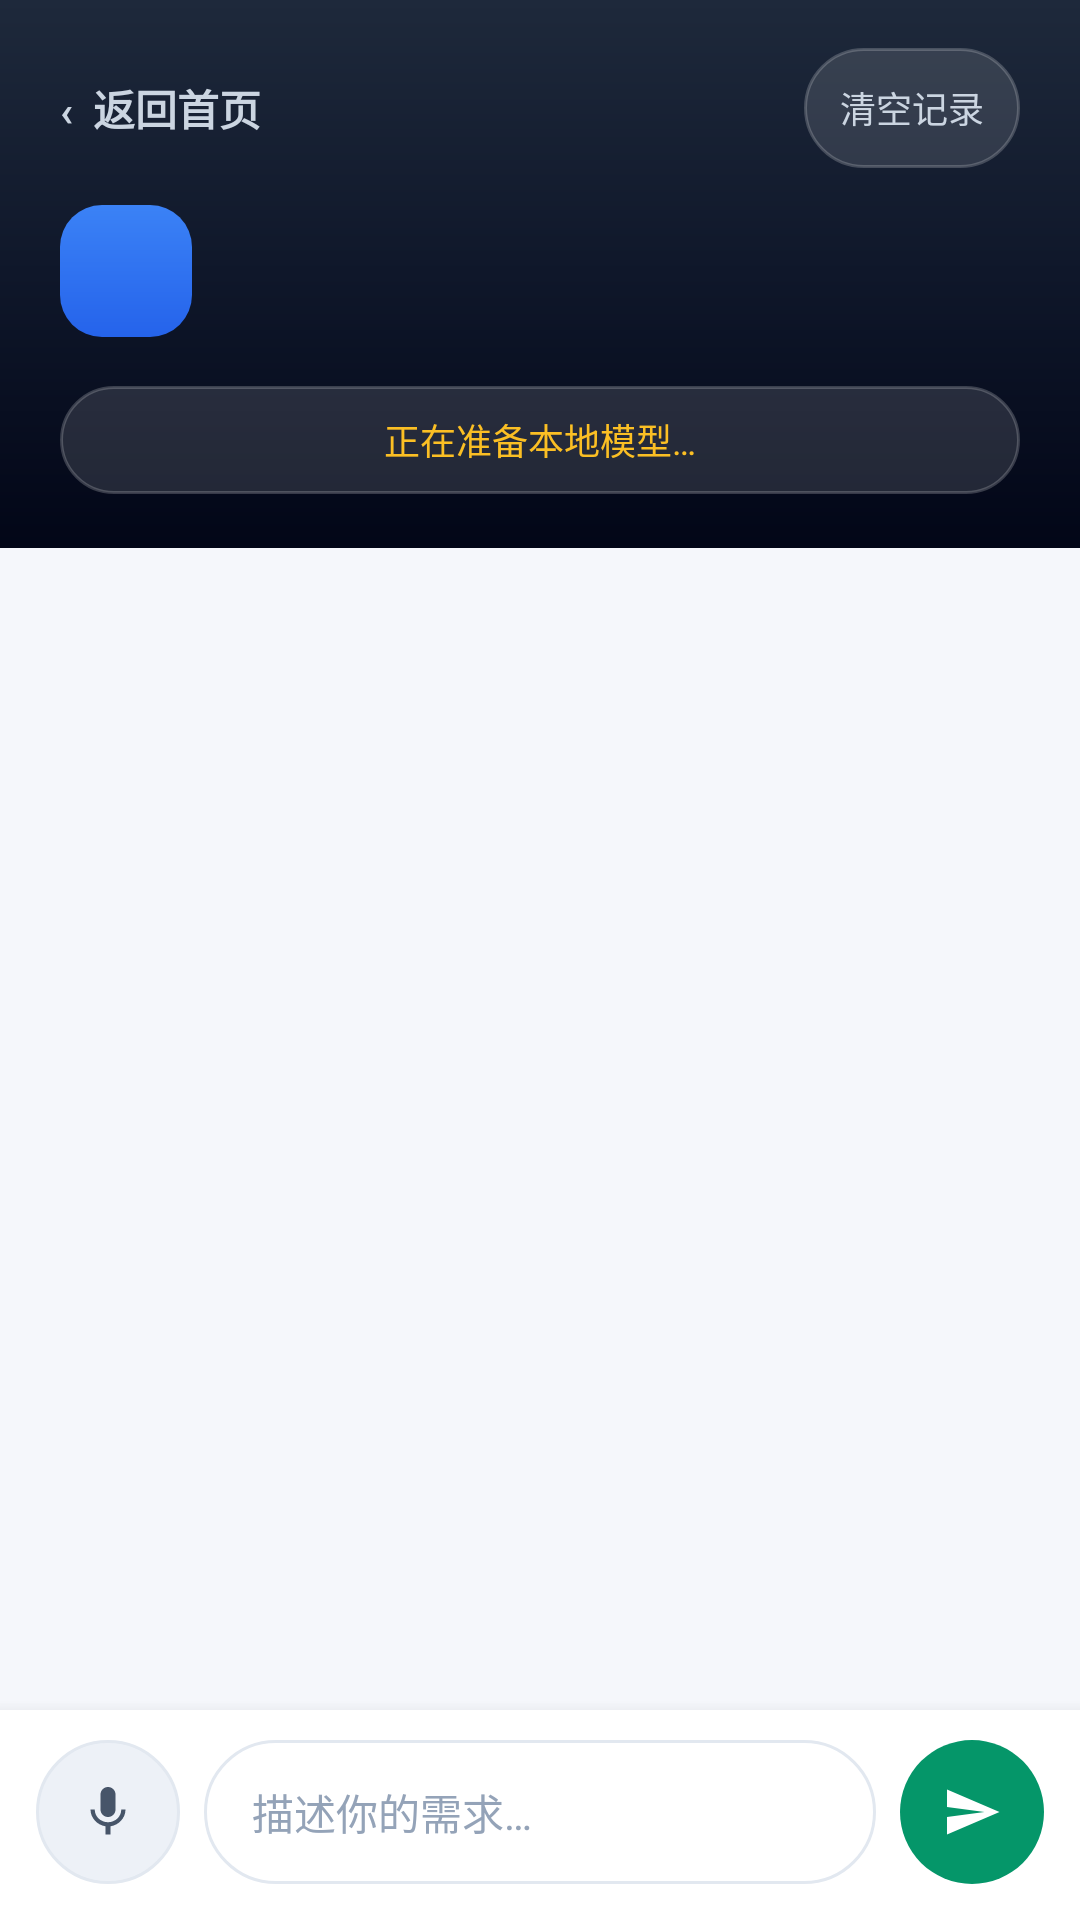

The Android layout XML behind this screen, and the referenced resources:
<!-- AndroidManifest.xml: application theme Theme.QwenOnDevice -->
<!-- res/layout/activity_module.xml -->
<?xml version="1.0" encoding="utf-8"?>
<LinearLayout xmlns:android="http://schemas.android.com/apk/res/android"
    xmlns:app="http://schemas.android.com/apk/res-auto"
    android:layout_width="match_parent"
    android:layout_height="match_parent"
    android:background="@color/bg_background"
    android:orientation="vertical">

    <LinearLayout
        android:layout_width="match_parent"
        android:layout_height="wrap_content"
        android:background="@drawable/bg_hero_gradient"
        android:orientation="vertical"
        android:paddingStart="20dp"
        android:paddingTop="12dp"
        android:paddingEnd="20dp"
        android:paddingBottom="18dp">

        <LinearLayout
            android:layout_width="match_parent"
            android:layout_height="48dp"
            android:gravity="center_vertical"
            android:orientation="horizontal">
            <TextView
                android:id="@+id/btnBackHome"
                android:layout_width="0dp"
                android:layout_height="48dp"
                android:layout_weight="1"
                android:clickable="true"
                android:focusable="true"
                android:foreground="?attr/selectableItemBackground"
                android:gravity="center_vertical"
                android:text="‹  返回首页"
                android:textColor="@color/hero_on_faint"
                android:textSize="14sp"
                android:textStyle="bold" />
            <TextView
                android:id="@+id/btnPageAction"
                android:layout_width="wrap_content"
                android:layout_height="40dp"
                android:background="@drawable/bg_chip_pill_on_dark"
                android:clickable="true"
                android:focusable="true"
                android:foreground="?attr/selectableItemBackgroundBorderless"
                android:gravity="center"
                android:minWidth="72dp"
                android:paddingStart="12dp"
                android:paddingEnd="12dp"
                android:text="清空记录"
                android:textColor="@color/hero_on_faint"
                android:textSize="12sp" />
        </LinearLayout>

        <LinearLayout
            android:layout_width="match_parent"
            android:layout_height="wrap_content"
            android:layout_marginTop="6dp"
            android:gravity="center_vertical"
            android:orientation="horizontal">
            <ImageView
                android:id="@+id/moduleIcon"
                android:layout_width="44dp"
                android:layout_height="44dp"
                android:background="@drawable/hero_logo_bg"
                android:contentDescription="模块图标"
                android:padding="10dp" />
            <LinearLayout
                android:layout_width="0dp"
                android:layout_height="wrap_content"
                android:layout_marginStart="14dp"
                android:layout_weight="1"
                android:orientation="vertical">
                <TextView
                    android:id="@+id/moduleTitle"
                    android:layout_width="wrap_content"
                    android:layout_height="wrap_content"
                    android:textColor="@color/hero_on"
                    android:textSize="21sp"
                    android:textStyle="bold" />
                <TextView
                    android:id="@+id/moduleSubtitle"
                    android:layout_width="match_parent"
                    android:layout_height="wrap_content"
                    android:layout_marginTop="4dp"
                    android:textColor="@color/hero_on_muted"
                    android:textSize="12sp" />
            </LinearLayout>
        </LinearLayout>

        <TextView
            android:id="@+id/modelStatus"
            android:layout_width="match_parent"
            android:layout_height="wrap_content"
            android:layout_marginTop="14dp"
            android:background="@drawable/bg_chip_pill_on_dark"
            android:gravity="center"
            android:minHeight="36dp"
            android:paddingStart="12dp"
            android:paddingEnd="12dp"
            android:text="正在准备本地模型…"
            android:textColor="#FBBF24"
            android:textSize="12sp" />
    </LinearLayout>

    <HorizontalScrollView
        android:layout_width="match_parent"
        android:layout_height="wrap_content"
        android:scrollbars="none">
        <LinearLayout
            android:id="@+id/chipContainer"
            android:layout_width="wrap_content"
            android:layout_height="wrap_content"
            android:orientation="horizontal"
            android:paddingStart="16dp"
            android:paddingTop="12dp"
            android:paddingEnd="16dp"
            android:paddingBottom="10dp" />
    </HorizontalScrollView>

    <ScrollView
        android:id="@+id/contentScroll"
        android:layout_width="match_parent"
        android:layout_height="0dp"
        android:layout_weight="1"
        android:clipToPadding="false"
        android:fillViewport="true"
        android:paddingStart="16dp"
        android:paddingEnd="16dp"
        android:paddingBottom="12dp">
        <LinearLayout
            android:id="@+id/contentContainer"
            android:layout_width="match_parent"
            android:layout_height="wrap_content"
            android:orientation="vertical" />
    </ScrollView>

    <LinearLayout
        android:layout_width="match_parent"
        android:layout_height="wrap_content"
        android:background="@color/surface"
        android:elevation="8dp"
        android:gravity="center_vertical"
        android:orientation="horizontal"
        android:paddingStart="12dp"
        android:paddingTop="10dp"
        android:paddingEnd="12dp"
        android:paddingBottom="12dp">
        <ImageButton android:id="@+id/btnVoice" android:layout_width="48dp" android:layout_height="48dp" android:background="@drawable/bg_btn_voice" android:contentDescription="语音输入" android:padding="13dp" android:src="@drawable/ic_mic" />
        <EditText android:id="@+id/inputText" android:layout_width="0dp" android:layout_height="48dp" android:layout_marginStart="8dp" android:layout_weight="1" android:background="@drawable/bg_input_floating" android:hint="描述你的需求…" android:imeOptions="actionSend" android:inputType="textCapSentences|textMultiLine" android:maxLines="4" android:paddingStart="16dp" android:paddingEnd="16dp" android:textColor="@color/text_primary" android:textColorHint="@color/text_hint" android:textSize="14sp" />
        <ImageButton android:id="@+id/btnSend" android:layout_width="48dp" android:layout_height="48dp" android:layout_marginStart="8dp" android:background="@drawable/bg_btn_primary" android:contentDescription="发送" android:padding="13dp" android:src="@drawable/ic_send" app:tint="@color/on_accent" />
    </LinearLayout>
</LinearLayout>
<!-- resources referenced by this layout -->
<resources>
  <color name="bg_background">#F5F7FB</color>
  <color name="hero_on">#FFFFFF</color>
  <color name="hero_on_faint">#CBD5E1</color>
  <color name="hero_on_muted">#94A3B8</color>
  <color name="on_accent">#FFFFFF</color>
  <color name="surface">#FFFFFF</color>
  <color name="text_hint">#94A3B8</color>
  <color name="text_primary">#0F172A</color>
  <!-- drawable bg_btn_primary (drawable) -->
  <?xml version="1.0" encoding="utf-8"?>
  <shape xmlns:android="http://schemas.android.com/apk/res/android" android:shape="rectangle">
      <corners android:radius="@dimen/corner_input" />
      <solid android:color="@color/accent" />
  </shape>
  <!-- drawable bg_btn_voice (drawable) -->
  <?xml version="1.0" encoding="utf-8"?>
  <shape xmlns:android="http://schemas.android.com/apk/res/android" android:shape="oval">
      <solid android:color="@color/chip_bg" />
      <stroke android:width="1dp" android:color="@color/outline" />
  </shape>
  <!-- drawable bg_chip_pill_on_dark (drawable) -->
  <?xml version="1.0" encoding="utf-8"?>
  <shape xmlns:android="http://schemas.android.com/apk/res/android" android:shape="rectangle">
      <corners android:radius="999dp" />
      <solid android:color="#1FFFFFFF" />
      <stroke android:width="1dp" android:color="#33FFFFFF" />
  </shape>
  <!-- drawable bg_hero_gradient (drawable) -->
  <?xml version="1.0" encoding="utf-8"?>
  <shape xmlns:android="http://schemas.android.com/apk/res/android"
      android:shape="rectangle">
      <gradient
          android:angle="270"
          android:startColor="@color/hero_surface_top"
          android:centerColor="@color/hero_surface_center"
          android:endColor="@color/hero_surface_bottom" />
  </shape>
  <!-- drawable bg_input_floating (drawable) -->
  <?xml version="1.0" encoding="utf-8"?>
  <shape xmlns:android="http://schemas.android.com/apk/res/android" android:shape="rectangle">
      <corners android:radius="@dimen/corner_input" />
      <solid android:color="@color/input_bg" />
      <stroke android:width="1dp" android:color="@color/input_stroke" />
  </shape>
  <!-- drawable hero_logo_bg (drawable) -->
  <?xml version="1.0" encoding="utf-8"?>
  <shape xmlns:android="http://schemas.android.com/apk/res/android"
      android:shape="rectangle">
      <gradient
          android:angle="270"
          android:startColor="@color/secondary_gradient_start"
          android:endColor="@color/secondary_gradient_end" />
      <corners android:radius="14dp" />
  </shape>
  <!-- drawable ic_send (drawable) -->
  <vector xmlns:android="http://schemas.android.com/apk/res/android"
      android:width="@dimen/size_icon" android:height="@dimen/size_icon"
      android:viewportWidth="24" android:viewportHeight="24">
      <path android:fillColor="#FFFFFF" android:pathData="M2.01 21L23 12 2.01 3 2 10l15 2-15 2z" />
  </vector>
  <style name="Theme.QwenOnDevice" parent="Theme.Material3.DayNight.NoActionBar">
          <item name="android:windowBackground">@color/background</item>
          <item name="android:statusBarColor">@color/background</item>
          <item name="android:windowLightStatusBar">true</item>
      </style>
  <dimen name="corner_input">26dp</dimen>
  <color name="accent">#059669</color>
  <color name="chip_bg">#EDF1F7</color>
  <color name="outline">#E2E8F0</color>
  <color name="hero_surface_top">#1E293B</color>
  <color name="hero_surface_center">#0F172A</color>
  <color name="hero_surface_bottom">#020617</color>
  <color name="input_bg">#FFFFFF</color>
  <color name="input_stroke">#E2E8F0</color>
  <color name="secondary_gradient_start">#3B82F6</color>
  <color name="secondary_gradient_end">#2563EB</color>
  <dimen name="size_icon">20dp</dimen>
  <color name="icon_muted">#475569</color>
  <color name="background">#F5F7FB</color>
</resources>
